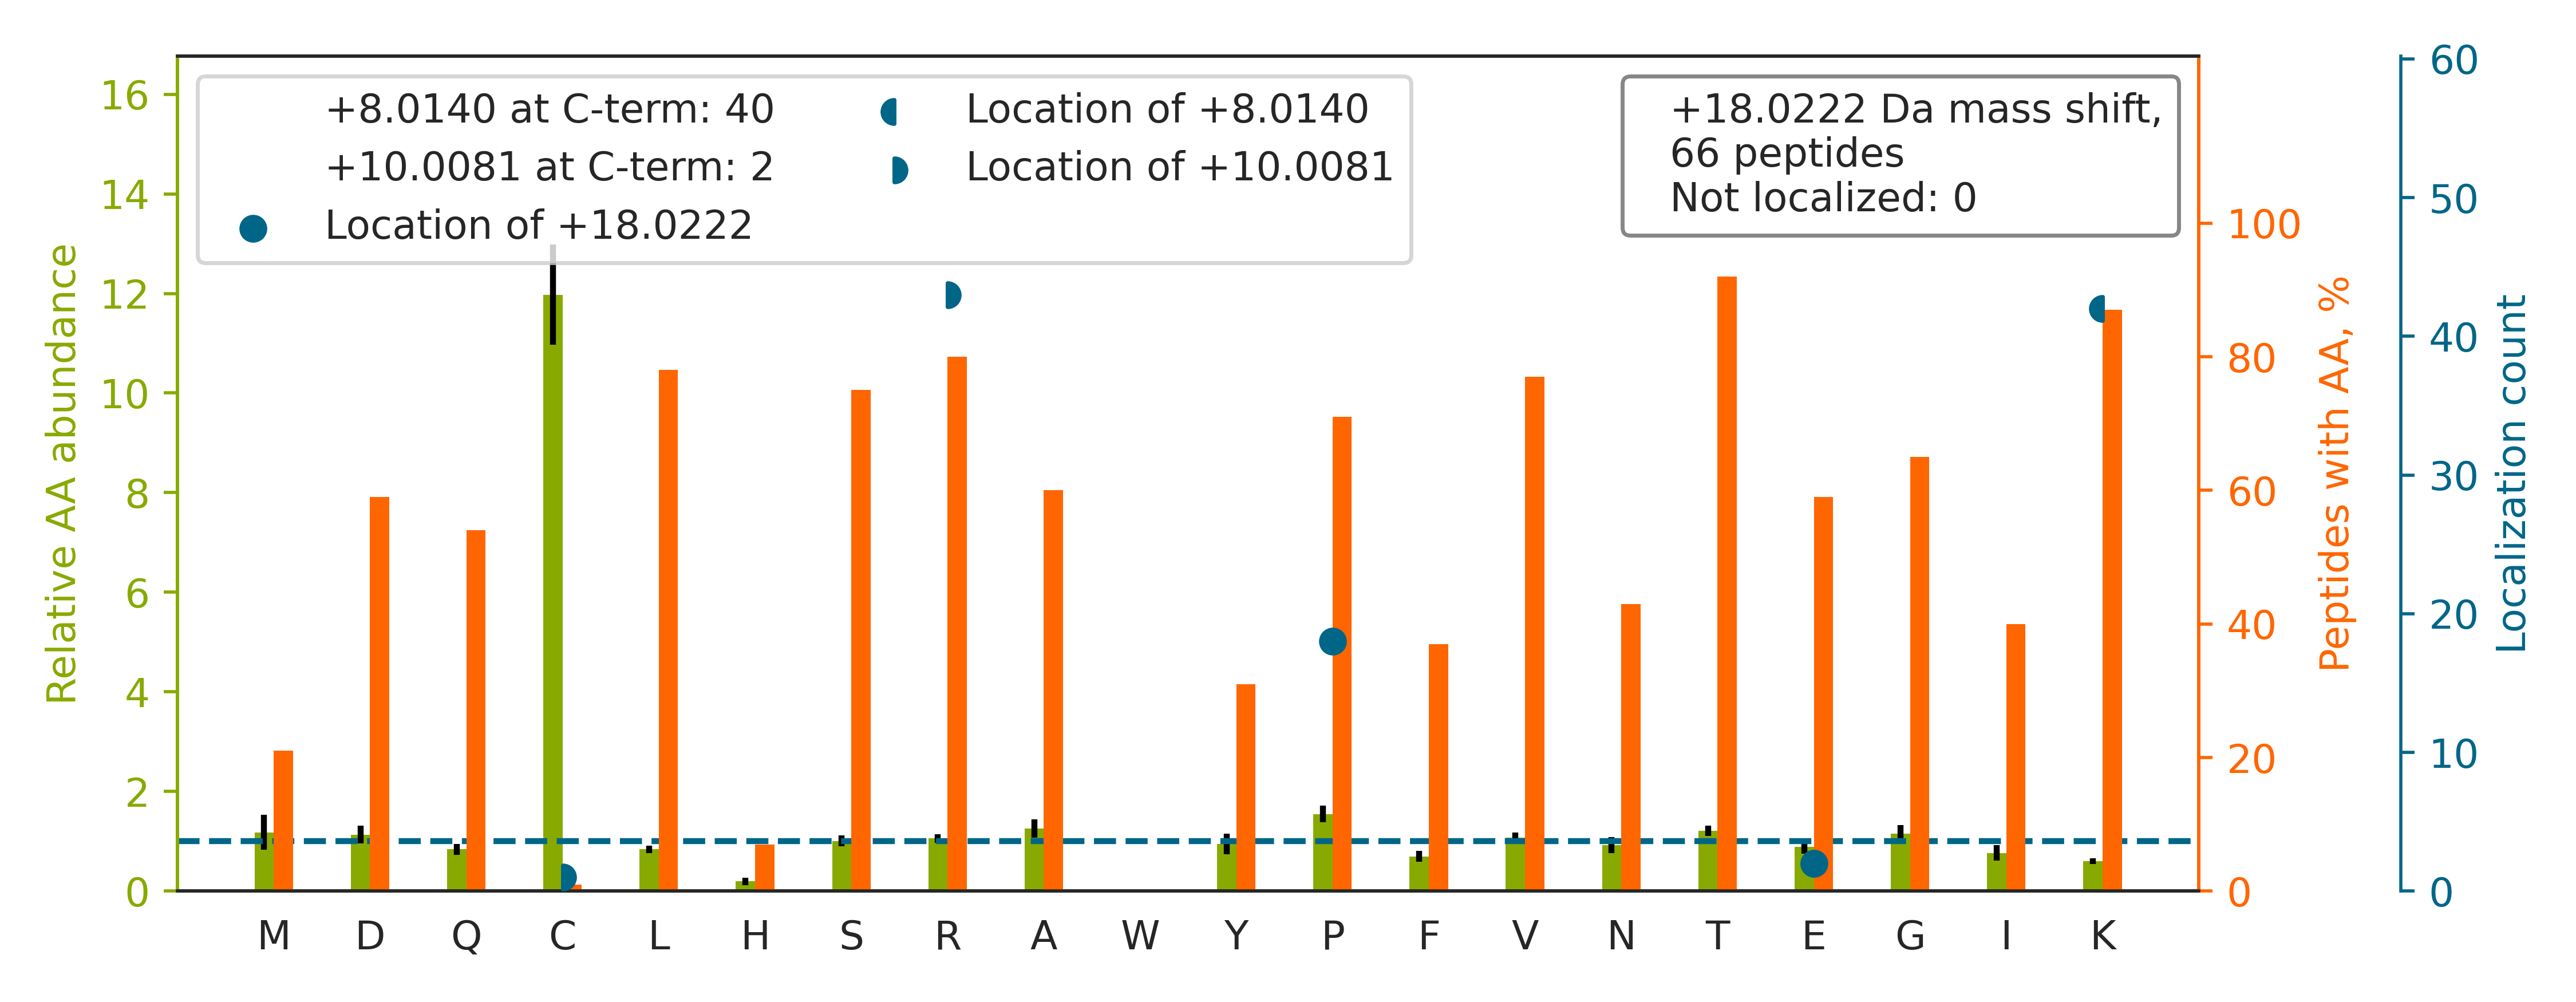

Data behind this chart, as committed beside it:
top isoform	localization score	spectrum
TQPSSGVDSAVGTLP[+18]ATSPQSTSVQAK	0.9999	20160929_QE1_nlc1_BTW_SA_hs_HELA_S_Exp3_…
TPQGPPEIYSDTQFP[+18]SLQSTAK	0.9999	20160929_QE1_nlc1_BTW_SA_hs_HELA_S_Exp3_…
TPSTMENDSSNLDPSQAP[+18]SLAQPLVFSNSK	0.9995	20160929_QE1_nlc1_BTW_SA_hs_HELA_S_Exp3_…
TTSGYAGGLSSAYGGLTSPGLSYSLGSSFGSGAGSSSFSR		20160929_QE1_nlc1_BTW_SA_hs_HELA_S_Exp3_…
TPAVEGLTEAEEEELR[+10]AELTK[+8]	1	20160929_QE1_nlc1_BTW_SA_hs_HELA_S_Exp3_…
TYGADLASVDFQHASEDAR[+10]K[+8]	0.9463	20160929_QE1_nlc1_BTW_SA_hs_HELA_S_Exp3_…
TALINSTGEEVAMR[+10]K[+8]	0.9234	20160929_QE1_nlc1_BTW_SA_hs_HELA_S_Exp3_…
TPTQTNGSNVPFK[+8]PR[+10]	0.9395	20160929_QE1_nlc1_BTW_SA_hs_HELA_S_Exp3_…
TVESGLEVAAAP[+18]SVTPQAGTALLAPFPTQR	0.9941	20160929_QE1_nlc1_BTW_SA_hs_HELA_S_Exp3_…
TIIGSFNGALAAVP[+18]VQDLGSTVIK	1.0	20160929_QE1_nlc1_BTW_SA_hs_HELA_S_Exp3_…
TPTPSTPGDTQPNTP[+18]APVPPAEDGIK	0.8579	20160929_QE1_nlc1_BTW_SA_hs_HELA_S_Exp3_…
TVTNAVVTVPAYFNDSQR[+10]QATK[+8]	1	20160929_QE1_nlc1_BTW_SA_hs_HELA_S_Exp3_…
TATESFASDPILYRP[+18]VAVALDTK	0.9996	20160929_QE1_nlc1_BTW_SA_hs_HELA_S_Exp3_…
TDLNP[+18]DNLQGGDDLDPNYVLSSR	0.9995	20160929_QE1_nlc1_BTW_SA_hs_HELA_S_Exp3_…
TSAALSTVGSAISR[+10]K[+8]	1.0	20160929_QE1_nlc1_BTW_SA_hs_HELA_S_Exp3_…
TPTLASTP[+18]IPPTPQAPSPAVDAEIR	0.5788	20160929_QE1_nlc1_BTW_SA_hs_HELA_S_Exp3_…
TPAALAALSLTGSGTP[+18]PTAANYPSSSR	0.9081	20160929_QE1_nlc1_BTW_SA_hs_HELA_S_Exp3_…
TTQVP[+18]QFILDDFIQNDR	1.0	20160929_QE1_nlc1_BTW_SA_hs_HELA_S_Exp3_…
TTTLSGTAPAAGVVP[+18]SRVK	1	20160929_QE1_nlc1_BTW_SA_hs_HELA_S_Exp3_…
TYALQLANTNP[+18]LYPDFSTSANNIQIDK	0.9972	20160929_QE1_nlc1_BTW_SA_hs_HELA_S_Exp3_…
TLINAEDPPMVVVR[+10]K[+8]	1	20160929_QE1_nlc1_BTW_SA_hs_HELA_S_Exp3_…
THPSVVPGSIAFSLPQR[+10]K[+8]	0.003089	20160929_QE1_nlc1_BTW_SA_hs_HELA_S_Exp3_…
TIAMDGTEGLVR[+10]GQK[+8]	0.9997	20160929_QE1_nlc1_BTW_SA_hs_HELA_S_Exp3_…
SYSPYDMLESIR[+10]K[+8]	0.9113	20160929_QE1_nlc1_BTW_SA_hs_HELA_S_Exp3_…
LASVPAGGAVAVSAAP[+18]GSAAPAAGSAPAAAEEK	0.884	20160929_QE1_nlc1_BTW_SA_hs_HELA_S_Exp3_…
TLAVSGLGVVGR[+10]DK[+8]	1.0	20160929_QE1_nlc1_BTW_SA_hs_HELA_S_Exp3_…
TVTNAVVTVP[+18]AYFNDSQR	1.0	20160929_QE1_nlc1_BTW_SA_hs_HELA_S_Exp3_…
SELP[+18]LDPLPVPTEEGNPLLK	0.9613	20160929_QE1_nlc1_BTW_SA_hs_HELA_S_Exp3_…
SELVANNVTLPAGEQR[+10]K[+8]	0.9392	20160929_QE1_nlc1_BTW_SA_hs_HELA_S_Exp3_…
TGYTLDVTTGQR[+10]K[+8]	1.0	20160929_QE1_nlc1_BTW_SA_hs_HELA_S_Exp3_…
QEYDESGPSIVHR[+10]K[+8]	0.9664	20160929_QE1_nlc1_BTW_SA_hs_HELA_S_Exp3_…
TVEDVFLR[+10]K[+8]	1	20160929_QE1_nlc1_BTW_SA_hs_HELA_S_Exp3_…
TTTAAAVASTGPSSR[+10]SPSTLLPK[+8]	0.9982	20160929_QE1_nlc1_BTW_SA_hs_HELA_S_Exp3_…
TVDFTQDSNYLLTGGQDK		20160929_QE1_nlc1_BTW_SA_hs_HELA_S_Exp3_…
TNQELQEINR[+10]VYK[+8]	1	20160929_QE1_nlc1_BTW_SA_hs_HELA_S_Exp3_…
LVINGNPITIFQER[+10]DPSK[+8]	0.9965	20160929_QE1_nlc1_BTW_SA_hs_HELA_S_Exp3_…
TLSTSDDVEDR[+10]ENEK[+8]	0.04657	20160929_QE1_nlc1_BTW_SA_hs_HELA_S_Exp3_…
TIAIIAEGIPE[+8]ALTR[+10]K	0.01146	20160929_QE1_nlc1_BTW_SA_hs_HELA_S_Exp3_…
TSNPLVLEEASASQAGSR[+10]K[+8]	1	20160929_QE1_nlc1_BTW_SA_hs_HELA_S_Exp3_…
TTPSVVAFTADGER[+10]LVGMPAK[+8]	0.9983	20160929_QE1_nlc1_BTW_SA_hs_HELA_S_Exp3_…
TPFLLVGTQIDLR[+10]DDPSTIEK[+8]	0.03489	20160929_QE1_nlc1_BTW_SA_hs_HELA_S_Exp3_…
TVLNSEVLE[+8]QR[+10]K	0.01173	20160929_QE1_nlc1_BTW_SA_hs_HELA_S_Exp3_…
TGYGELNGNAGER[+10]EISLK[+8]	0.9953	20160929_QE1_nlc1_BTW_SA_hs_HELA_S_Exp3_…
TPGSPGNLQVR[+10]K[+8]	1	20160929_QE1_nlc1_BTW_SA_hs_HELA_S_Exp3_…
TDTGEPMGR[+10]GTK[+8]	1	20160929_QE1_nlc1_BTW_SA_hs_HELA_S_Exp3_…
SVVLMSHLGR[+10]PDGVPMPDK[+8]	0.9896	20160929_QE1_nlc1_BTW_SA_hs_HELA_S_Exp3_…
MAC[+10]PLEKALDVMVSTFHK[+8]	0.09681	20160929_QE1_nlc1_BTW_SA_hs_HELA_S_Exp3_…
TPAQFDADELR[+10]AAMK[+8]	0.9994	20160929_QE1_nlc1_BTW_SA_hs_HELA_S_Exp3_…
TTP[+18]SATSLPQTVVMTSPVTLTSQTTK	0.9243	20160929_QE1_nlc1_BTW_SA_hs_HELA_S_Exp3_…
TTTGSYIANR[+10]VTDK[+8]	1.0	20160929_QE1_nlc1_BTW_SA_hs_HELA_S_Exp3_…
SLGDDISSETSGDFR[+10]K[+8]	0.9992	20160929_QE1_nlc1_BTW_SA_hs_HELA_S_Exp3_…
TSFLDDAFR[+10]K[+8]	1.0	20160929_QE1_nlc1_BTW_SA_hs_HELA_S_Exp3_…
TEEDSEEVR[+10]EQK[+8]	0.9295	20160929_QE1_nlc1_BTW_SA_hs_HELA_S_Exp3_…
DNIQGITK[+8]PAIR[+10]	1	20160929_QE1_nlc1_BTW_SA_hs_HELA_S_Exp3_…
TLETVPLER[+10]K[+8]	0.9999	20160929_QE1_nlc1_BTW_SA_hs_HELA_S_Exp3_…
TINVYPNFR[+10]PTPK[+8]	0.0245	20160929_QE1_nlc1_BTW_SA_hs_HELA_S_Exp3_…
TYLSEGPYYVKPVSTTAVE[+18]GAE	0.8785	20160929_QE1_nlc1_BTW_SA_hs_HELA_S_Exp3_…
TGQPMINLYTDR[+10]ETGK[+8]	0.9872	20160929_QE1_nlc1_BTW_SA_hs_HELA_S_Exp3_…
TVFQFDVQR[+10]K[+8]	1.0	20160929_QE1_nlc1_BTW_SA_hs_HELA_S_Exp3_…
TNAAAMNMGR[+10]PFQK[+8]	0.9213	20160929_QE1_nlc1_BTW_SA_hs_HELA_S_Exp3_…
... 6 more rows
